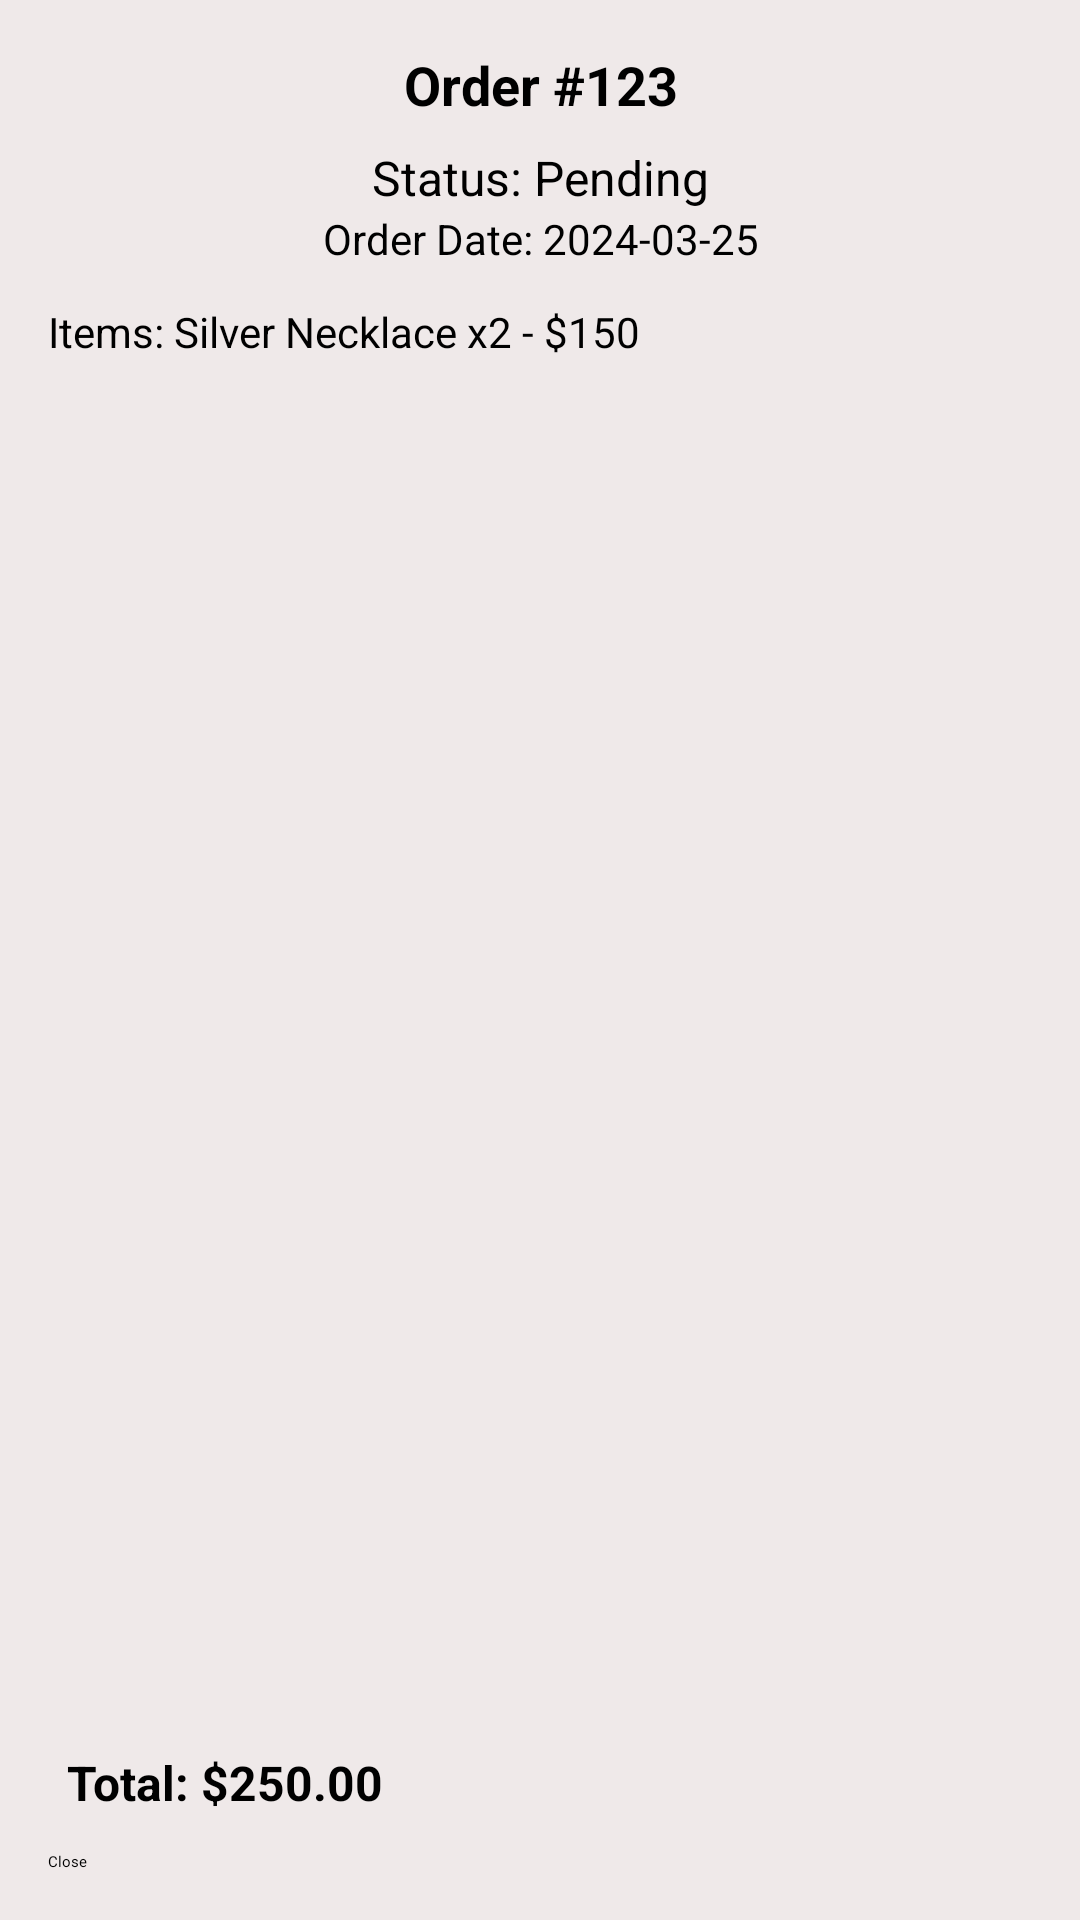

Produce the Android XML layout that renders to this screen, including the resource entries it uses.
<!-- AndroidManifest.xml: application theme Theme.CelestialJewel -->
<!-- res/layout/order_details.xml -->
<?xml version="1.0" encoding="utf-8"?>
<LinearLayout xmlns:android="http://schemas.android.com/apk/res/android"
    android:layout_width="match_parent"
    android:layout_height="wrap_content"
    android:layout_marginLeft="25dp"
    android:background="#EFE9E9"
    android:elevation="8dp"
    android:gravity="center"
    android:orientation="vertical"
    android:padding="16dp"
    android:paddingHorizontal="24dp">

    <TextView
        android:id="@+id/tvPopupOrderId"
        android:layout_width="match_parent"
        android:layout_height="wrap_content"
        android:gravity="center"
        android:text="Order #123"
        android:textSize="18sp"
        android:textStyle="bold" />

    <TextView
        android:id="@+id/tvPopupStatus"
        android:layout_width="match_parent"
        android:layout_height="wrap_content"
        android:layout_marginTop="8dp"
        android:gravity="center"
        android:text="Status: Pending"
        android:textSize="16sp" />

    <TextView
        android:id="@+id/tvPopupDate"
        android:layout_width="match_parent"
        android:layout_height="wrap_content"
        android:layout_marginBottom="12dp"
        android:gravity="center"
        android:text="Order Date: 2024-03-25"
        android:textSize="14sp" />

    <ScrollView
        android:layout_width="match_parent"
        android:layout_height="wrap_content"
        android:layout_weight="1">

        <TextView
            android:id="@+id/tvPopupItems"
            android:layout_width="match_parent"
            android:layout_height="wrap_content"
            android:layout_marginBottom="12dp"
            android:text="Items: Silver Necklace x2 - $150"
            android:textSize="14sp" />
    </ScrollView>

    <TextView
        android:id="@+id/tvPopupTotal"
        android:layout_width="129dp"
        android:layout_height="wrap_content"
        android:layout_marginRight="105dp"
        android:gravity="center"
        android:text="Total: $250.00"
        android:textSize="16sp"
        android:textStyle="bold" />

    <Button
        android:id="@+id/btnClosePopup"
        android:layout_width="match_parent"
        android:layout_height="wrap_content"
        android:layout_marginTop="12dp"
        android:backgroundTint="@color/active"
        android:text="Close" />
</LinearLayout>
<!-- resources referenced by this layout -->
<resources>
  <color name="active">#dab453</color>
</resources>
